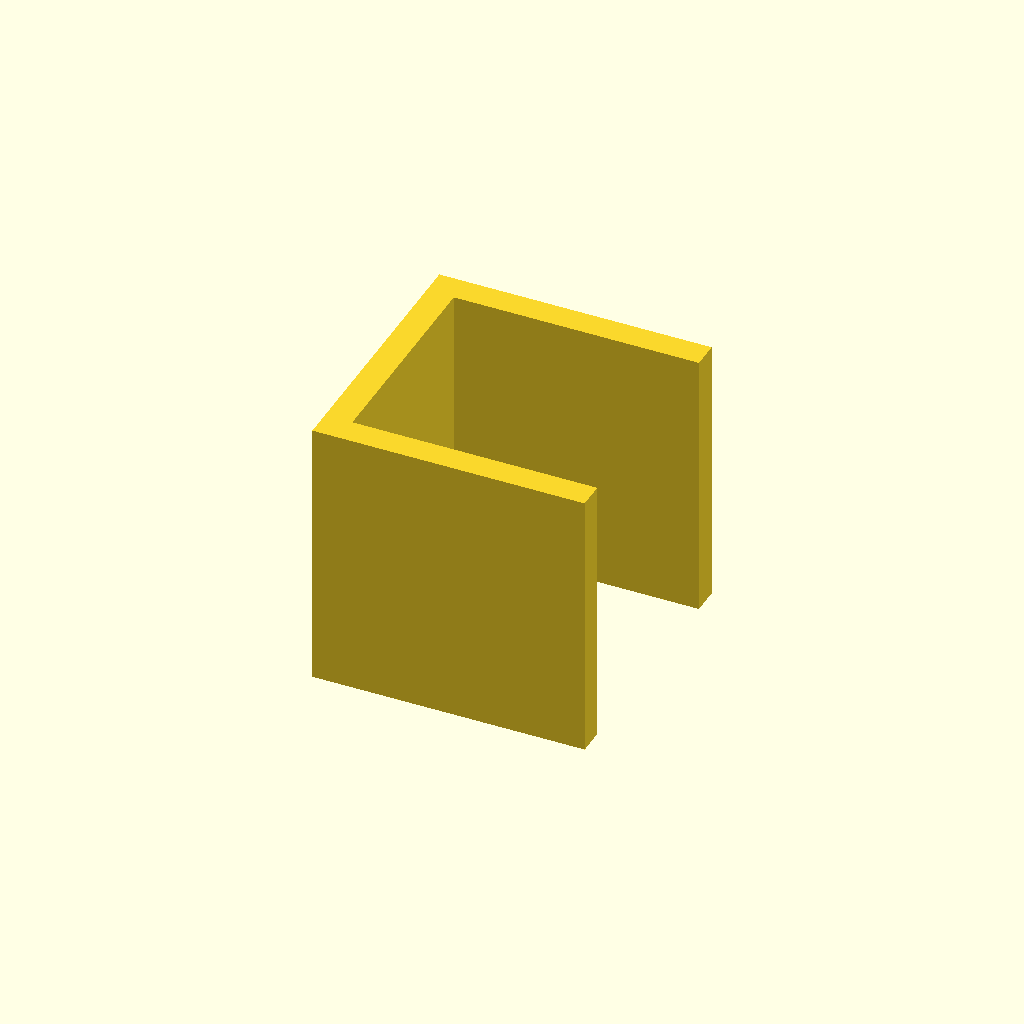
Cell 1: rendered with the file's own defaults.
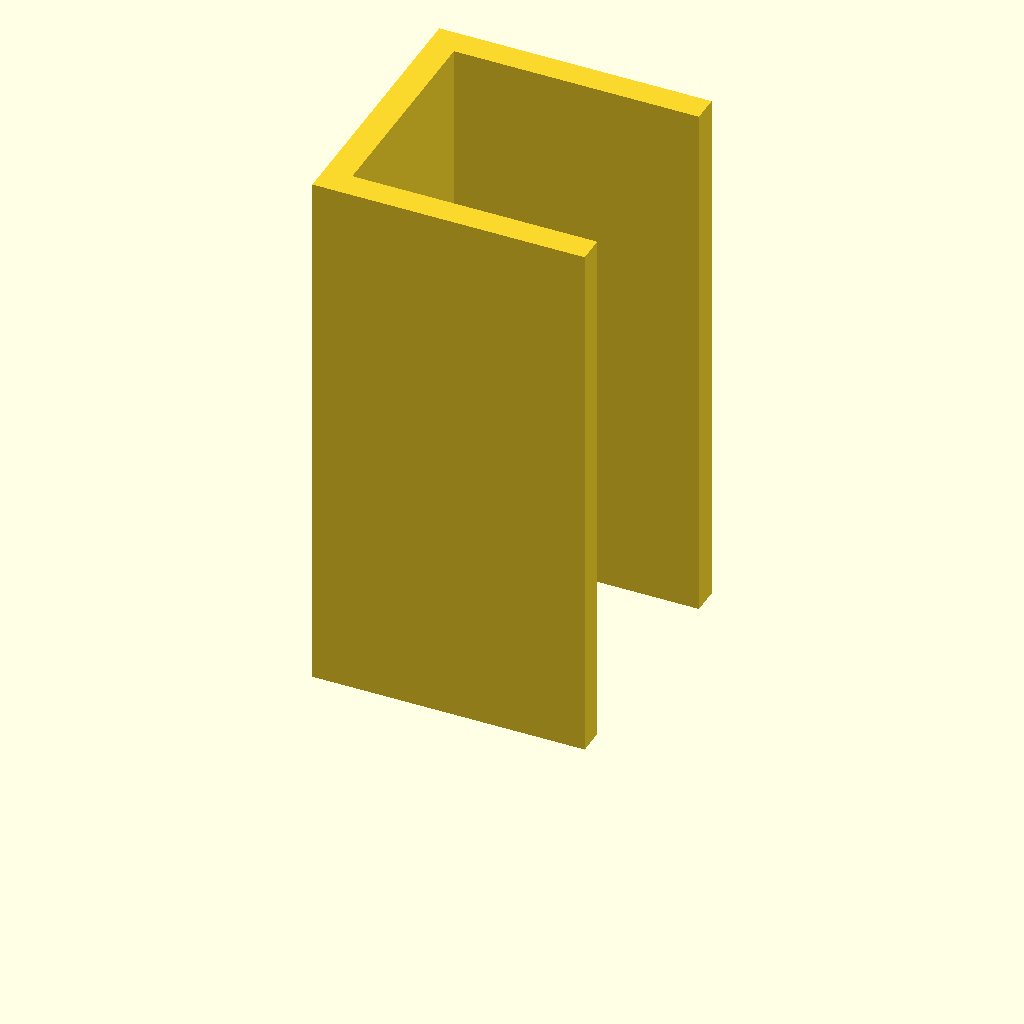
Cell 2: the same model with plate_t = 120.
All cells are drawn from one camera (rotation 55°, 0°, 25°, orthographic, colour scheme Cornfield), so only the parameter changes between them.
The OpenSCAD source (optional_data/data/sketch3/structsections/part_0159.scad):
$fn = 32;

// ----------------------------------------------------------------------
// Structural section: channel 60 x 60 mm
// ----------------------------------------------------------------------

// --- parameters (mm) ---
sec_w = 60;               // channel width, X
sec_h = 60;               // channel height, Y
flange_t = 6;             // flange thickness
web_t = 6;                // web thickness
plate_t = 60;             // cut length, Z (extrusion height)

profile = [[0, 0], [60, 0], [60, 6], [6, 6], [6, 54], [60, 54], [60, 60], [0, 60]];  // primary outline, 8 points, counter clockwise

// --- the one profile operation ---
linear_extrude(height = plate_t) polygon(points = profile);
Customizer parameters (derived from the source; name, type, default, range or options):
sec_w: number, default 60
sec_h: number, default 60
flange_t: number, default 6
web_t: number, default 6
plate_t: number, default 60
